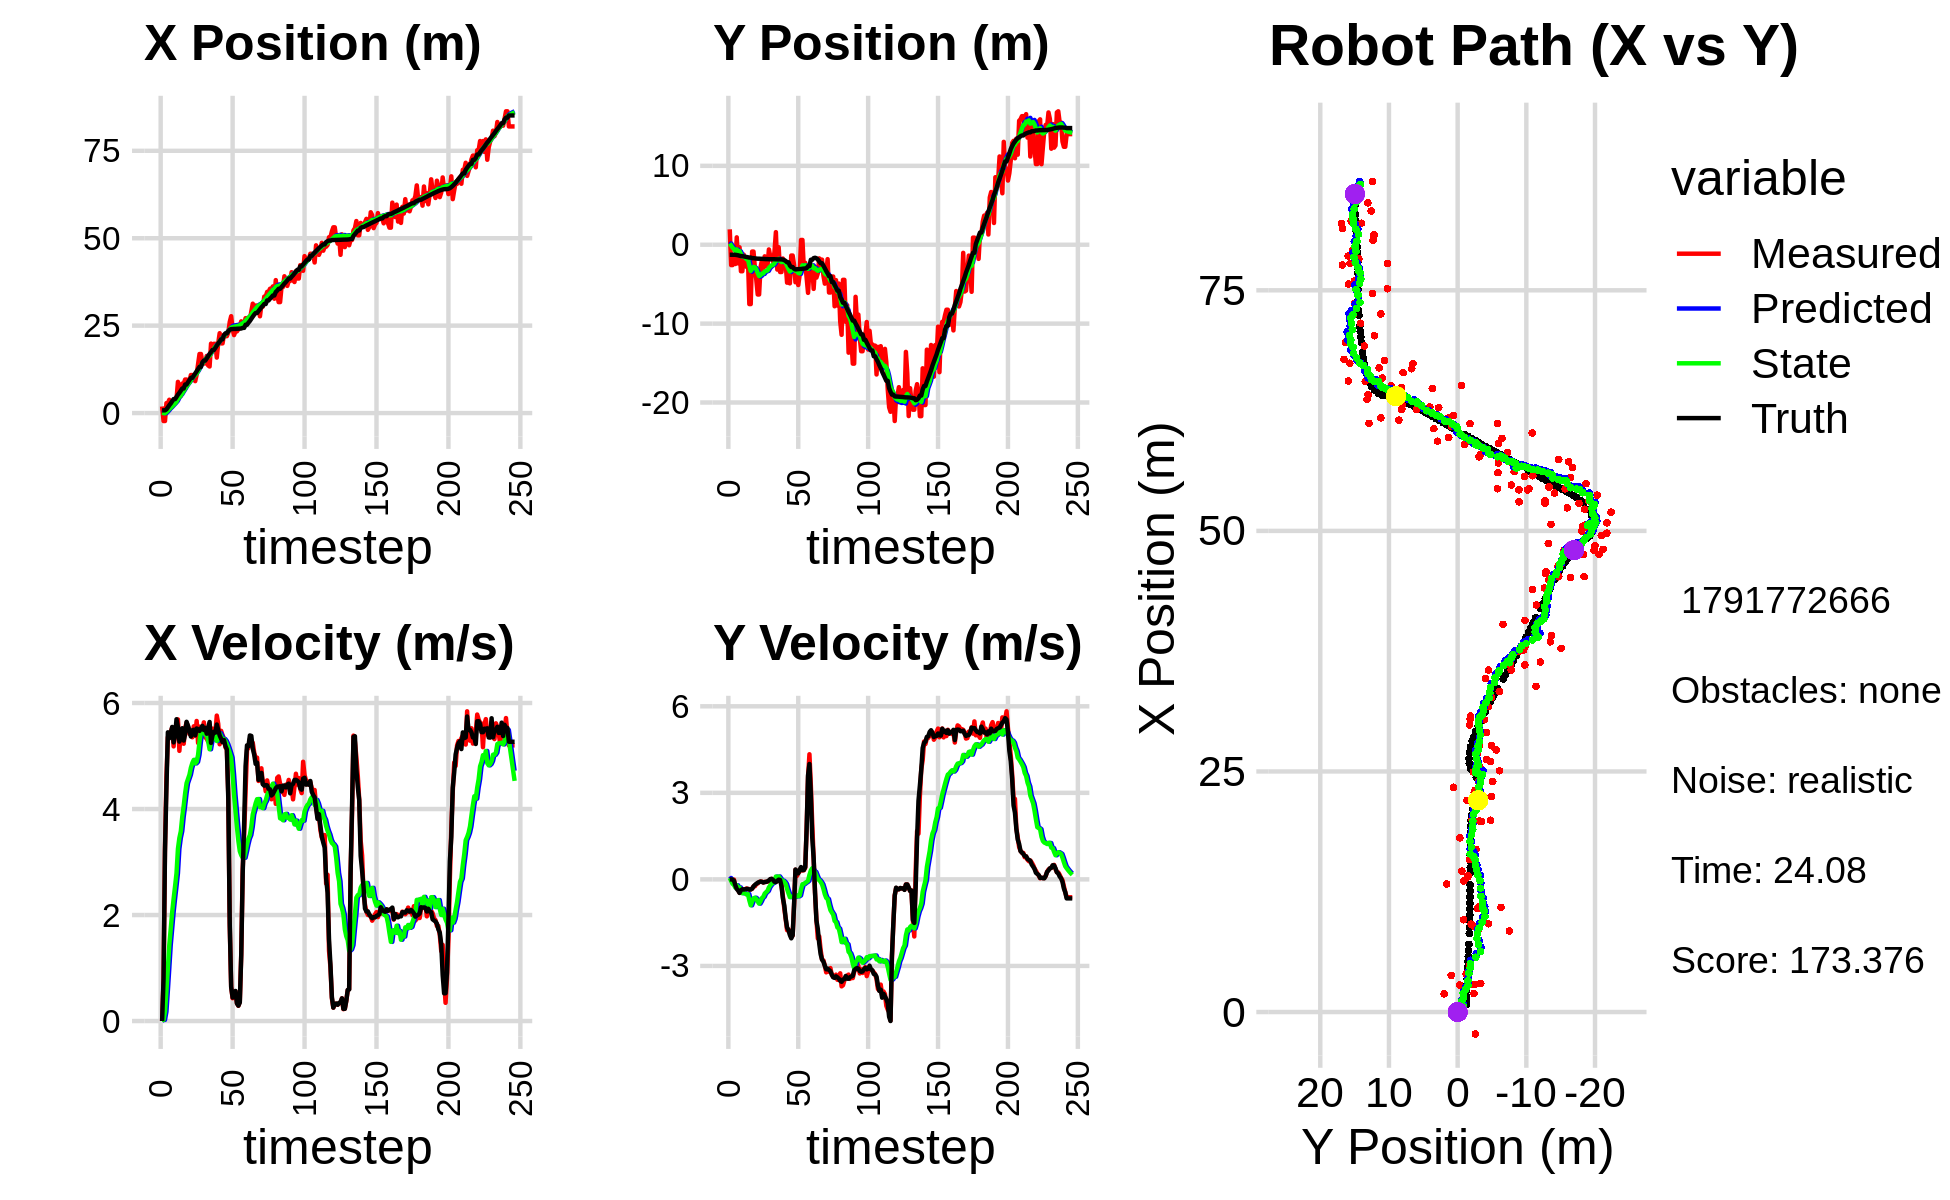

Data behind this chart, as committed beside it:
0.000000000000000000e+00, 0.000000000000000000e+00, 0.000000000000000000e+00, -0.000000000000000000e+00, 0.000000000000000000e+00, 0.000000000000000000e+00, 0.000000000000000000e+00, 0.000000000000000000e+00, 0.000000000000000000e+00, 0.000000000000000000e+00, 0.000000000000000000e+00, 0.000000000000000000e+00, 7.541902660582626705e-01, -1.269571423181784953e+00, 0.000000000000000000e+00, 0.000000000000000000e+00, 0.000000000000000000e+00, 2.932322058768477291e-05
1.889779865630586420e+00, 1.950197100363393110e+00, 0.000000000000000000e+00, 0.000000000000000000e+00, 0.000000000000000000e+00, 0.000000000000000000e+00, 0.000000000000000000e+00, 0.000000000000000000e+00, 1.199541197140398668e-01, 1.587681833390474917e-01, 2.076034489268267780e-02, 4.812540414046441450e-02, 7.541902660582626705e-01, -1.269571423181784953e+00, 0.000000000000000000e+00, 0.000000000000000000e+00, 0.000000000000000000e+00, -2.357922348892316222e-04
-2.273657739235874331e+00, -2.579952817502367157e+00, 7.759999748034921430e-01, 2.731802352639251322e-04, 1.220301542033081360e-01, 1.635807237530939318e-01, 2.076034489268267780e-02, 4.812540414046441450e-02, -8.564801916089978540e-03, -1.054699661588613668e-01, 2.147324231625340196e-02, -5.540823484326498627e-02, 7.880647782626277742e-01, -1.269574026760537100e+00, 8.000000000000000444e-01, 0.000000000000000000e+00, 8.000000119209289551e-01, -3.520363825373351574e-04
-2.273657739235874331e+00, -2.579952817502367157e+00, 3.273995651097419746e+00, -5.292871658206682942e-03, -6.417477684464638170e-03, -1.110107896431878627e-01, 2.147324231625340196e-02, -5.540823484326498627e-02, -5.549914431706778201e-02, -3.795737663560503350e-01, 1.761884516741106244e-01, -1.521871075626760605e-01, 7.880647782626277742e-01, -1.269574026760537100e+00, 3.200000000000000178e+00, -1.000000000000000021e-02, 3.200000047683715820e+00, 1.616638386622071266e-03
2.847029864573896063e+00, -1.651893973517225112e+00, 4.590994080775435471e+00, -7.421983729570902008e-03, -3.788029914965672373e-02, -3.947924771123179633e-01, 1.761884516741106244e-01, -1.521871075626760605e-01, 2.825234408476672288e-01, -5.364007215097371661e-01, 5.740333903948124927e-01, -1.945164704061235483e-01, 1.071813404546089199e+00, -1.270286202601155878e+00, 4.400000000000000355e+00, -4.299999999999999656e-02, 4.400000095367431641e+00, 1.616638386622071266e-03
2.845467031211317277e+00, -2.444121840397746492e+00, 5.352945884776950436e+00, -2.546636261611108787e-01, 3.399267798871484780e-01, -5.558523685503494738e-01, 5.740333903948124927e-01, -1.945164704061235483e-01, 6.754370305105058536e-01, -7.923276668202614559e-01, 1.000311504737870116e+00, -2.831781795682535297e-01, 1.629503071108108880e+00, -1.279793861424286083e+00, 5.447000000000000064e+00, -2.039999999999999869e-01, 5.451000213623046875e+00, 4.753863811492919922e-02
3.806774913907676083e+00, 9.348880478744922007e-01, 5.425863367428520156e+00, -2.581326376068266981e-01, 7.754681809842929319e-01, -8.206454847770867644e-01, 1.000311504737870116e+00, -2.831781795682535297e-01, 1.151509984602238967e+00, -5.965939622314967439e-01, 1.434563756089415776e+00, -2.034683191122086399e-01, 2.248369038279485643e+00, -1.307307081542247840e+00, 5.334999999999999964e+00, -3.320000000000000173e-01, 5.344999790191650391e+00, 4.753863811492919922e-02
1.928256392775151928e+00, -2.364453883410680302e+00, 5.453510358725148777e+00, -3.692988532681734104e-01, 1.294966360211180501e+00, -6.169407941427176301e-01, 1.434563756089415776e+00, -2.034683191122086399e-01, 1.514036941646545342e+00, -8.498725408207656873e-01, 1.740793674202646857e+00, -2.912370239492755308e-01, 2.763624012398980589e+00, -1.340907545130342937e+00, 5.421000000000000263e+00, -3.870000000000000107e-01, 5.434999942779541016e+00, 6.761441379785537720e-02
2.811977148122033920e+00, -3.243847500356590863e-01, 5.538754015477753256e+00, -4.621351872829957963e-01, 1.688116309066810095e+00, -8.789962432156932515e-01, 1.740793674202646857e+00, -2.912370239492755308e-01, 1.938918651621294176e+00, -8.147919050879283143e-01, 2.053728551071132724e+00, -2.779213322689844112e-01, 3.396142780687190221e+00, -1.392253817741854638e+00, 5.548000000000000043e+00, -4.689999999999999725e-01, 5.567999839782714844e+00, 8.324385434389114380e-02
2.976011335961029847e+00, -3.361005740052952273e+00, 5.181484159853417815e+00, -4.012869032722921059e-01, 2.144291506728407626e+00, -8.425840383148267554e-01, 2.053728551071132724e+00, -2.779213322689844112e-01, 2.350384073688326581e+00, -1.176745267815147988e+00, 2.305750578954937513e+00, -3.927880835198627740e-01, 4.004381001071802615e+00, -1.440003828618552584e+00, 5.256999999999999673e+00, -3.760000000000000009e-01, 5.269999980926513672e+00, 7.729203999042510986e-02
2.976011335961029847e+00, -3.361005740052952273e+00, 5.535073436329233765e+00, -3.479627807037812826e-01, 2.580959131583820287e+00, -1.216024076167134371e+00, 2.305750578954937513e+00, -3.927880835198627740e-01, 2.766291211918342707e+00, -1.494598972875281984e+00, 2.541009958241524203e+00, -4.805478952364496958e-01, 4.004381001071802615e+00, -1.440003828618552584e+00, 5.386000000000000121e+00, -3.420000000000000262e-01, 5.396999835968017578e+00, 6.278245151042938232e-02
3.977293014893220402e+00, -1.254917965648335576e+00, 5.548609314503640810e+00, -3.397290753683823161e-01, 3.020392207742494950e+00, -1.542653762398926931e+00, 2.541009958241524203e+00, -4.805478952364496958e-01, 3.236418775759922539e+00, -1.498894841836570624e+00, 2.787043737087357975e+00, -4.607751539079721348e-01, 4.628656208637687008e+00, -1.479927556819598866e+00, 5.692999999999999616e+00, -3.529999999999999805e-01, 5.703999996185302734e+00, 6.115144863724708557e-02
8.921698867952008172e+00, -2.340058402263570425e+00, 5.690266633664827545e+00, -3.496699494248609597e-01, 3.515123149468658337e+00, -1.544972357227367921e+00, 2.787043737087357975e+00, -4.607751539079721348e-01, 4.039781152224675154e+00, -1.644394413069426353e+00, 3.249048640048389114e+00, -4.875012612239619236e-01, 5.277623951412435233e+00, -1.519918875840209571e+00, 5.541999999999999815e+00, -3.420000000000000262e-01, 5.552999973297119141e+00, 6.137336418032646179e-02
6.065397083721109084e+00, -2.805262223966003887e+00, 5.097279853536076821e+00, -3.149377858335686842e-01, 4.364686016229514465e+00, -1.693144539191822506e+00, 3.249048640048389114e+00, -4.875012612239619236e-01, 4.578170693608056396e+00, -1.831583417481777776e+00, 3.454028859883562674e+00, -5.237407038909773771e-01, 5.797578632978544810e+00, -1.551999585737372289e+00, 5.272000000000000242e+00, -3.310000000000000164e-01, 5.282999992370605469e+00, 6.170701980590820312e-02
4.882659256568706141e+00, -1.737205388023595809e+00, 5.482545345839158202e+00, -3.387415919008067156e-01, 4.923573579596412841e+00, -1.883957487870875580e+00, 3.454028859883562674e+00, -5.237407038909773771e-01, 5.023567146785317128e+00, -1.857053316308427737e+00, 3.580318197329506180e+00, -5.082270128149413146e-01, 6.407214939259704423e+00, -1.589744971285449671e+00, 5.357999999999999652e+00, -3.280000000000000138e-01, 5.368000030517578125e+00, 6.170701980590820312e-02
8.423769533361282313e+00, -7.524145023382210695e+00, 5.435662771818595473e+00, -3.353912809796041894e-01, 5.381598966518267524e+00, -1.907876017589921869e+00, 3.580318197329506180e+00, -5.082270128149413146e-01, 5.692945978443606059e+00, -2.636220359949126291e+00, 3.852106352217998797e+00, -7.250436526030659135e-01, 7.035335361937518073e+00, -1.628746883795316069e+00, 5.524000000000000021e+00, -3.569999999999999840e-01, 5.535999774932861328e+00, 6.162387877702713013e-02
8.423769533361282313e+00, -7.524145023382210695e+00, 5.231312327811646234e+00, -3.498866229126538219e-01, 6.078156613665406383e+00, -2.708724725209433082e+00, 3.852106352217998797e+00, -7.250436526030659135e-01, 6.316262976570087950e+00, -3.323834402560587709e+00, 4.057684915366823297e+00, -8.985105641922536135e-01, 7.035335361937518073e+00, -1.628746883795316069e+00, 5.291999999999999815e+00, -3.489999999999999769e-01, 5.302999973297119141e+00, 6.678368151187896729e-02
9.590586244983731135e+00, -8.685141671581221301e-01, 5.532426223965434708e+00, -3.256102683248409679e-01, 6.722031468106770546e+00, -3.413685458979812903e+00, 4.057684915366823297e+00, -8.985105641922536135e-01, 7.003020139082265949e+00, -3.057331803282479221e+00, 4.295167158697073440e+00, -7.687627489081854115e-01, 8.164657414163668747e+00, -1.700028764088528099e+00, 5.413999999999999702e+00, -3.200000000000000067e-01, 5.422999858856201172e+00, 5.878706276416778564e-02
9.590586244983731135e+00, -8.685141671581221301e-01, 5.627805366710047608e+00, -2.418565568004243937e-01, 7.432536854951973027e+00, -3.134208078173297718e+00, 4.295167158697073440e+00, -7.687627489081854115e-01, 7.655561751555714167e+00, -2.816486575014637506e+00, 4.486856619185655148e+00, -6.529981557767378098e-01, 8.164657414163668747e+00, -1.700028764088528099e+00, 5.644999999999999574e+00, -2.449999999999999956e-01, 5.650000095367431641e+00, 4.294886067509651184e-02
8.404074609132980100e+00, -2.940913426028225697e+00, 5.560867239124144490e+00, -2.389798714849799832e-01, 8.104247413474279682e+00, -2.881786390592311342e+00, 4.486856619185655148e+00, -6.529981557767378098e-01, 8.180333591224172807e+00, -2.872902028014002074e+00, 4.567208918740691459e+00, -6.350074328509350829e-01, 8.812097370911306626e+00, -1.731279598786729768e+00, 5.567999999999999616e+00, -1.900000000000000022e-01, 5.571000099182128906e+00, 4.294886067509651184e-02
9.178273409968026542e+00, -4.476324842884344513e+00, 5.414555844886094427e+00, -1.627022398285304927e-01, 8.637054483098241420e+00, -2.936402771299095438e+00, 4.567208918740691459e+00, -6.350074328509350829e-01, 8.719051806753252976e+00, -3.118937596578169824e+00, 4.645877860503982326e+00, -6.725615888873308634e-01, 9.448489964332953406e+00, -1.751816318712058562e+00, 5.480000000000000426e+00, -1.529999999999999971e-01, 5.481999874114990234e+00, 3.004000708460807800e-02
1.087861591597323319e+01, -6.305979953109097202e+00, 5.430139473635234637e+00, -1.421655284134244746e-01, 9.183639592803650942e+00, -3.186193755466903088e+00, 4.645877860503982326e+00, -6.725615888873308634e-01, 9.345841361869757336e+00, -3.573052014395893039e+00, 4.779419961907362513e+00, -7.692985357248000033e-01, 1.007108670495361835e+01, -1.768517718682553141e+00, 5.368000000000000327e+00, -1.160000000000000059e-01, 5.369999885559082031e+00, 2.617484517395496368e-02
1.087861591597323319e+01, -6.305979953109097202e+00, 5.353234656584015205e+00, -9.053006072297047069e-02, 9.823783358060493853e+00, -3.649981867968373095e+00, 4.779419961907362513e+00, -7.692985357248000033e-01, 9.929084128115334806e+00, -3.970294267601464533e+00, 4.867477650353713159e+00, -8.405430253594734502e-01, 1.007108670495361835e+01, -1.768517718682553141e+00, 5.485000000000000320e+00, -9.500000000000000111e-02, 5.486000061035156250e+00, 1.690967008471488953e-02
1.077261473232342581e+01, -2.885876940274481939e+00, 5.560477863168746815e+00, -7.619377067848948082e-02, 1.041583189315070612e+01, -4.054348570137412011e+00, 4.867477650353713159e+00, -8.405430253594734502e-01, 1.047661395677108587e+01, -3.871255232729841733e+00, 4.926879054068697528e+00, -7.579466228286546592e-01, 1.069639378809116081e+01, -1.780673908106141345e+00, 5.495000000000000107e+00, -7.399999999999999634e-02, 5.495999813079833984e+00, 1.370188035070896149e-02
9.135251581833259138e+00, -1.965427012489813219e+00, 5.387446027171180596e+00, -7.726207115392695612e-02, 1.096930186217795544e+01, -3.947049895012707310e+00, 4.926879054068697528e+00, -7.579466228286546592e-01, 1.085965529845150890e+01, -3.661035826558135753e+00, 4.860776263111938889e+00, -6.477549978639647321e-01, 1.132737332571301181e+01, -1.789581344974997323e+00, 5.389999999999999680e+00, -8.699999999999999400e-02, 5.390999794006347656e+00, 1.434014830738306046e-02
1.099365085364127559e+01, -3.248505221220688632e+00, 5.660987750868192059e+00, -1.070687387103346627e-01, 1.134573292476270368e+01, -3.725811326344532048e+00, 4.860776263111938889e+00, -6.477549978639647321e-01, 1.136048677792969563e+01, -3.642039380344367139e+00, 4.890209414383592801e+00, -6.031620540220525850e-01, 1.195065099004836817e+01, -1.798722731252286877e+00, 5.519000000000000128e+00, -1.089999999999999997e-01, 5.519999980926513672e+00, 1.891118288040161133e-02
1.402190452796105546e+01, -1.468736545872471932e+00, 5.246199671734202319e+00, -9.165307462206608025e-02, 1.184950771936805580e+01, -3.702355585746572419e+00, 4.890209414383592801e+00, -6.031620540220525850e-01, 1.202485224668656905e+01, -3.390198205110673602e+00, 5.021739509805735580e+00, -4.915315187823179333e-01, 1.258407574918295957e+01, -1.810453700104945884e+00, 5.504999999999999893e+00, -9.199999999999999845e-02, 5.505000114440917969e+00, 1.746859773993492126e-02
1.689484316149169985e+01, -2.691176401301022647e+00, 5.554396099666064401e+00, -8.189664740719898584e-02, 1.252702619766714243e+01, -3.439351356988905373e+00, 5.021739509805735580e+00, -4.915315187823179333e-01, 1.287040535878278469e+01, -3.325402638603287109e+00, 5.275209006323125394e+00, -4.427677708585224803e-01, 1.321447545319917616e+01, -1.821362780482330912e+00, 5.472999999999999865e+00, -8.699999999999999400e-02, 5.473999977111816406e+00, 1.474340539425611496e-02
1.689484316149169985e+01, -2.691176401301022647e+00, 5.445408216821690850e+00, -8.028967843112984337e-02, 1.339792625941509741e+01, -3.369679415689139201e+00, 5.275209006323125394e+00, -4.427677708585224803e-01, 1.365999602782128264e+01, -3.266713850979543032e+00, 5.462928618955759319e+00, -3.990129066898210342e-01, 1.321447545319917616e+01, -1.821362780482330912e+00, 5.520999999999999908e+00, -6.800000000000000488e-02, 5.520999908447265625e+00, 1.474340539425611496e-02
1.463606950668714113e+01, -5.966666807882561319e-01, 5.493771910488177923e+00, -5.005731171613320152e-02, 1.420628888971685910e+01, -3.306615141648525213e+00, 5.462928618955759319e+00, -3.990129066898210342e-01, 1.423899802758560718e+01, -2.938704661379853533e+00, 5.486574099890766831e+00, -2.768517291177645112e-01, 1.448573857554667654e+01, -1.835427390543231674e+00, 5.567999999999999616e+00, -3.599999999999999728e-02, 5.567999839782714844e+00, 9.111395105719566345e-03
1.417988026133500057e+01, -1.496751981062235615e+00, 5.635000226412522295e+00, -1.668207595806934606e-04, 1.478765543757468315e+01, -2.966389834291629946e+00, 5.486574099890766831e+00, -2.768517291177645112e-01, 1.475102475261696711e+01, -2.763436080592260424e+00, 5.464442976672464702e+00, -2.064603247783946549e-01, 1.501286870221967717e+01, -1.835696088411025162e+00, 5.490999999999999659e+00, 1.099999999999999936e-02, 5.491000175476074219e+00, 2.960439269372727722e-05
1.417988026133500057e+01, -1.496751981062235615e+00, 5.351973509961825748e+00, 1.691390798029026102e-02, 1.529746905028421367e+01, -2.784082113070099673e+00, 5.464442976672464702e+00, -2.064603247783946549e-01, 1.521079209862649151e+01, -2.607061105182511440e+00, 5.401100699039968589e+00, -1.457310377443534199e-01, 1.501286870221967717e+01, -1.835696088411025162e+00, 5.530999999999999694e+00, 1.899999999999999953e-02, 5.531000137329101562e+00, -3.160301828756928444e-03
1.633522313871126030e+01, -2.123005405990167294e+00, 5.326969248841328941e+00, -1.814182033055783058e-02, 1.575090216853048908e+01, -2.621634208956946654e+00, 5.401100699039968589e+00, -1.457310377443534199e-01, 1.578956246871256397e+01, -2.551455183114997638e+00, 5.426399770631782360e+00, -1.202585808847325965e-01, 1.564618092739427091e+01, -1.833947287079211064e+00, 5.421000000000000263e+00, -1.899999999999999953e-02, 5.421000003814697266e+00, 3.405641997233033180e-03
1.362555128336907906e+01, -8.935221298544854251e-01, 5.269359119680628645e+00, -8.218434646601943672e-02, 1.633220244577574221e+01, -2.563481041203470756e+00, 5.426399770631782360e+00, -1.202585808847325965e-01, 1.612805945019535869e+01, -2.343758818759646090e+00, 5.279838028434990171e+00, -5.351679193930820866e-02, 1.627312451590194087e+01, -1.837108896093232691e+00, 5.536999999999999922e+00, -8.500000000000000611e-02, 5.538000106811523438e+00, 1.559538487344980240e-02
1.331846195465556626e+01, 1.594951285085404180e+00, 5.567322740100109968e+00, -8.683158057146571351e-02, 1.665604325303885602e+01, -2.349110497953577070e+00, 5.279838028434990171e+00, -5.351679193930820866e-02, 1.642839699093680395e+01, -1.835030435903251211e+00, 5.127392328267569965e+00, 9.821235263936987925e-02, 1.691561108804976854e+01, -1.846982585479486572e+00, 5.642000000000000348e+00, -9.500000000000000111e-02, 5.248000144958496094e+00, 1.559538487344980240e-02
1.985916644323015490e+01, -3.149880991664342211e+00, 5.260851811538167944e+00, -3.950775498082646081e-02, 1.694113622376356076e+01, -1.825209200639314133e+00, 5.127392328267569965e+00, 9.821235263936987925e-02, 1.715942548831301551e+01, -2.003720807892278799e+00, 5.283250682742739457e+00, 4.016986428511790802e-02, 1.743257695454127543e+01, -1.853793727364749344e+00, 5.246999999999999886e+00, -4.800000000000000100e-02, 5.248000144958496094e+00, 7.509622722864151001e-03
1.810265457641974507e+01, -3.147460090453119697e-01, 5.516844635045098144e+00, -4.143020064367144289e-02, 1.768775055658728945e+01, -1.999703821463767017e+00, 5.283250682742739457e+00, 4.016986428511790802e-02, 1.772952576983168882e+01, -1.782733969226709236e+00, 5.318007326319841077e+00, 1.017658527131095336e-01, 1.804513913432270655e+01, -1.857619748454318875e+00, 5.386999999999999567e+00, -8.999999999999999320e-03, 5.387000083923339844e+00, 7.509622722864151001e-03
1.980162829158858884e+01, -3.460385965026103072e+00, 5.437998842777441055e+00, -3.845107224042871447e-03, 1.826132650246367461e+01, -1.772557383955398302e+00, 5.318007326319841077e+00, 1.017658527131095336e-01, 1.837902827162381314e+01, -1.997256154607898848e+00, 5.403171721685254170e+00, 3.115485971842918422e-02, 1.804513913432270655e+01, -1.857619748454318875e+00, 5.456999999999999851e+00, -1.899999999999999953e-02, 5.456999778747558594e+00, 7.070811698213219643e-04
1.980162829158858884e+01, -3.460385965026103072e+00, 5.438789020318567147e+00, -1.869145192900131258e-01, 1.891934544379233785e+01, -1.994140668636055880e+00, 5.403171721685254170e+00, 3.115485971842918422e-02, 1.898510775945979745e+01, -2.194300952412217232e+00, 5.450007471033099904e+00, -3.619138091232275423e-02, 1.867031461041534612e+01, -1.860366152652650928e+00, 5.440999999999999837e+00, -2.330000000000000127e-01, 5.446000099182128906e+00, 3.435341641306877136e-02
1.586700946070882701e+01, -1.752117501789094423e+00, 5.762340140551259537e+00, -5.854041198163645321e-01, 1.953010850656310637e+01, -2.197920090503449497e+00, 5.450007471033099904e+00, -3.619138091232275423e-02, 1.928009261145505349e+01, -2.161240820392904105e+00, 5.282569594773462107e+00, -4.500102642377284967e-02, 1.929874783720370957e+01, -1.885155008409908683e+00, 5.594000000000000306e+00, -6.530000000000000249e-01, 5.631999969482421875e+00, 1.012440323829650879e-01
2.000646877265960200e+01, -2.115948872925433655e+00, 5.606580725844719559e+00, -1.005320692351111322e+00, 1.980834957093239979e+01, -2.165740923035281540e+00, 5.282569594773462107e+00, -4.500102642377284967e-02, 1.983891975650050199e+01, -2.196953219467074003e+00, 5.311631009897848976e+00, -8.875056416921939251e-02, 1.993970662332442600e+01, -1.955554531723119327e+00, 5.493999999999999773e+00, -9.020000000000000240e-01, 5.567999839782714844e+00, 1.774253249168395996e-01
2.283636933578057437e+01, -2.424494640335911555e+00, 5.221676366995126273e+00, -1.368392255528139589e+00, 2.037008285749028857e+01, -2.205828275883995993e+00, 5.311631009897848976e+00, -8.875056416921939251e-02, 2.054442962216231194e+01, -2.284658106556791690e+00, 5.431418167480490666e+00, -1.581143698927370556e-01, 2.046249562521835230e+01, -2.057057725421821193e+00, 5.387999999999999901e+00, -1.346999999999999975e+00, 5.552999973297119141e+00, 2.562966048717498779e-01
1.992973107119651033e+01, -4.808334456687346936e+00, 5.474705248109391853e+00, -1.761136738776172050e+00, 2.108757143891035923e+01, -2.300469543546065587e+00, 5.431418167480490666e+00, -1.581143698927370556e-01, 2.100577459514893874e+01, -2.691119482200321489e+00, 5.375245065185817239e+00, -3.317807872636842070e-01, 2.108054906163013698e+01, -2.222333299289203978e+00, 5.325999999999999623e+00, -1.669999999999999929e+00, 5.581999778747558594e+00, 3.112317025661468506e-01
1.992973107119651033e+01, -4.808334456687346936e+00, 5.391885081559808945e+00, -1.734494639994251131e+00, 2.154329910166752171e+01, -2.724297560926689954e+00, 5.375245065185817239e+00, -3.317807872636842070e-01, 2.142712316795474337e+01, -3.051697318523006963e+00, 5.294399608619592357e+00, -4.794492244881001231e-01, 2.108054906163013698e+01, -2.222333299289203978e+00, 5.261000000000000121e+00, -1.758999999999999897e+00, 5.547999858856201172e+00, 3.112317025661468506e-01
2.239690927411274757e+01, -4.895402119640700711e+00, 5.334291877153114037e+00, -1.871293079453716812e+00, 2.195656312881670402e+01, -3.099642240971816953e+00, 5.294399608619592357e+00, -4.794492244881001231e-01, 2.199048925074847816e+01, -3.388944369919978605e+00, 5.319069816136849482e+00, -6.153976072496659677e-01, 2.229780560773216180e+01, -2.635648654399004975e+00, 5.301999999999999602e+00, -1.927999999999999936e+00, 5.642000198364257812e+00, 3.373912572860717773e-01
2.199349468946948249e+01, -1.368524359731697615e+00, 5.164210332799293646e+00, -2.011142364197031185e+00, 2.252239623236216204e+01, -3.450484130644945413e+00, 5.319069816136849482e+00, -6.153976072496659677e-01, 2.247630068608794573e+01, -3.233250309733039618e+00, 5.283162533126320781e+00, -6.009054818216214011e-01, 2.279578953966892030e+01, -2.828850076795816459e+00, 5.189000000000000057e+00, -2.043000000000000149e+00, 5.577000141143798828e+00, 3.713686168193817139e-01
2.199349468946948249e+01, -1.368524359731697615e+00, 5.130694364758300097e+00, -1.942208023131189343e+00, 2.300461693940057728e+01, -3.293340857915201703e+00, 5.283162533126320781e+00, -6.009054818216214011e-01, 2.292367346786275206e+01, -3.094501613200089540e+00, 5.222943226464886735e+00, -5.899273734005450187e-01, 2.279578953966892030e+01, -2.828850076795816459e+00, 5.123000000000000220e+00, -1.937999999999999945e+00, 5.477000236511230469e+00, 3.618765771389007568e-01
2.304869866360564146e+01, -2.556939588219832693e+00, 4.261735061118391066e+00, -8.964593883519150763e-01, 2.344596779050923985e+01, -3.153494350540143820e+00, 5.222943226464886735e+00, -5.899273734005450187e-01, 2.336910389448430436e+01, -3.087581344042549247e+00, 5.146390263079809735e+00, -5.813330193934462820e-01, 2.338639050754590798e+01, -3.044933722655433606e+00, 4.185999999999999943e+00, -8.810000000000000053e-01, 4.276999950408935547e+00, 2.073281556367874146e-01
2.605051451888039793e+01, -4.761192725659998182e+00, 1.803433481343537759e+00, 3.334421192447510895e-01, 2.388374292079228667e+01, -3.145714645981893653e+00, 5.146390263079809735e+00, -5.813330193934462820e-01, 2.387373141039718050e+01, -3.320883145902430833e+00, 5.060079719993025194e+00, -6.005798698386937140e-01, 2.383746701442786176e+01, -3.130847738828466564e+00, 1.846000000000000085e+00, 3.410000000000000253e-01, 1.876999974250793457e+00, -1.828282475471496582e-01
2.769926697026437523e+01, -3.186836370930632878e+00, 6.440833610750181792e-01, 1.190864665144949486e-01, 2.437973938239648319e+01, -3.380941132886300160e+00, 5.060079719993025194e+00, -6.005798698386937140e-01, 2.439967282255458159e+01, -3.327320593667150828e+00, 4.969248880478254193e+00, -5.588189776756340432e-01, 2.400773030546322673e+01, -3.104273484117988424e+00, 6.410000000000000142e-01, 2.179999999999999993e-01, 6.769999861717224121e-01, -1.828282475471496582e-01
2.394488286206784977e+01, -5.108356045149910152e+00, 4.301263550554696447e-01, 2.240900099572882276e-01, 2.489659771060240701e+01, -3.383202491434714076e+00, 4.969248880478254193e+00, -5.588189776756340432e-01, 2.460065458359807167e+01, -3.577880028111629862e+00, 4.654604753836298237e+00, -5.885964439036972529e-01, 2.403489762526935181e+01, -3.092837857112500366e+00, 4.430000000000000049e-01, 2.099999999999999922e-01, 4.900000095367431641e-01, -4.802954792976379395e-01
2.230013698354225937e+01, -3.859263347564956259e+00, 5.170384730864869827e-01, 2.693700472441640792e-01, 2.506611505898170122e+01, -3.636739672501999365e+00, 4.654604753836298237e+00, -5.885964439036972529e-01, 2.465869063570866260e+01, -3.632128435784411025e+00, 4.271527044310569288e+00, -5.564422497295788972e-01, 2.406610757114891186e+01, -3.075505540909400537e+00, 5.200000000000000178e-01, 3.340000000000000191e-01, 6.179999709129333496e-01, -4.802954792976379395e-01
2.335635316341686618e+01, 6.057093872899564913e-01, 5.566721229448756691e-01, 3.974571277635726707e-01, 2.508584334013971784e+01, -3.687772660757369092e+00, 4.271527044310569288e+00, -5.564422497295788972e-01, 2.477471188436151905e+01, -3.089309186498784054e+00, 3.965813356762339925e+00, -3.443245560936172289e-01, 2.406610757114891186e+01, -3.075505540909400537e+00, 5.669999999999999485e-01, 4.269999999999999907e-01, 7.099999785423278809e-01, -6.200522184371948242e-01
2.335635316341686618e+01, 6.057093872899564913e-01, 3.376379321515813881e-01, 3.138815422986632186e-01, 2.517129322003775371e+01, -3.123741642108145644e+00, 3.965813356762339925e+00, -3.443245560936172289e-01, 2.485829957073318752e+01, -2.610587940375029170e+00, 3.660852136661262080e+00, -1.681751058954169542e-01, 2.411044770458268260e+01, -3.042867587517753769e+00, 3.320000000000000173e-01, 3.180000000000000049e-01, 4.600000083446502686e-01, -7.489512562751770020e-01
2.395895189079264398e+01, -3.033633305757629461e+00, 2.872785328441754826e-01, 3.159114318247269737e-01, 2.522438478439931231e+01, -2.627405450964571010e+00, 3.660852136661262080e+00, -1.681751058954169542e-01, 2.496396645367179801e+01, -2.661478408634963877e+00, 3.398696114378455757e+00, -1.609347267623372768e-01, 2.412973672171666095e+01, -3.024686621103706674e+00, 2.899999999999999800e-01, 3.270000000000000129e-01, 4.370000064373016357e-01, -8.328316807746887207e-01
2.495114439694479813e+01, -2.290047929893141099e+00, 3.666670029623571581e-01, 4.032125086476616715e-01, 2.530383606510964256e+01, -2.677571881311197721e+00, 3.398696114378455757e+00, -1.609347267623372768e-01, 2.512667858254841846e+01, -2.604785637662070830e+00, 3.202867160038686212e+00, -1.190584901336043666e-01, 2.414891320489064341e+01, -3.003130839491557680e+00, 3.499999999999999778e-01, 4.289999999999999925e-01, 5.540000200271606445e-01, -8.328316807746887207e-01
2.623111516257989351e+01, -4.204715059890089535e+00, 1.258228031530850277e+00, 1.790029626035672061e+00, 2.544696529855228562e+01, -2.616691486675431388e+00, 3.202867160038686212e+00, -1.190584901336043666e-01, 2.540660628733143866e+01, -2.749234059145555520e+00, 3.128502051572887410e+00, -8.996093113339997949e-02, 2.418285065866934147e+01, -2.958806680167826109e+00, 1.247999999999999998e+00, 1.756000000000000005e+00, 2.154000043869018555e+00, -9.581206440925598145e-01
2.506908530021122417e+01, -6.100206539927380156e+00, 2.858517380082857162e+00, 3.533539879678197160e+00, 2.571945649248872812e+01, -2.758230152258895451e+00, 3.128502051572887410e+00, -8.996093113339997949e-02, 2.565879870496902981e+01, -3.052640383368571353e+00, 3.079677716401557408e+00, -4.746748838518038971e-02, 2.435799008574866420e+01, -2.712541745102920565e+00, 2.779999999999999805e+00, 3.607000000000000206e+00, 4.553999900817871094e+00, -8.906115293502807617e-01
2.548717302073029245e+01, -3.211425708702637660e+00, 3.508837884460901169e+00, 4.337429844736115037e+00, 2.596676647660918391e+01, -3.057387132207089575e+00, 3.079677716401557408e+00, -4.746748838518038971e-02, 2.595344517745048663e+01, -2.905350265551879474e+00, 3.080545234272943578e+00, 1.550471470668348672e-01, 2.435799008574866420e+01, -2.712541745102920565e+00, 3.697999999999999954e+00, 3.999000000000000110e+00, 5.447000026702880859e+00, -8.906115293502807617e-01
2.713633006825425653e+01, -2.725921259389080920e+00, 4.322954067088971009e+00, 3.266005898851137346e+00, 2.626149970087778129e+01, -2.889845550845195898e+00, 3.080545234272943578e+00, 1.550471470668348672e-01, 2.638704877994345210e+01, -2.746280905997487753e+00, 3.197822427208596885e+00, 3.093364499905285614e-01, 2.525074940930388578e+01, -1.905650900545371451e+00, 4.809000000000000163e+00, 2.954000000000000181e+00, 5.644000053405761719e+00, -6.470139026641845703e-01
2.713633006825425653e+01, -2.725921259389080920e+00, 5.112079513759673510e+00, 1.937713118193315820e+00, 2.670683102266431064e+01, -2.715347260998434820e+00, 3.197822427208596885e+00, 3.093364499905285614e-01, 2.683367615884657909e+01, -2.652794125211684673e+00, 3.331947982675646180e+00, 3.863530831991007219e-01, 2.525074940930388578e+01, -1.905650900545371451e+00, 5.200999999999999623e+00, 1.445000000000000062e+00, 5.397999763488769531e+00, -3.623130917549133301e-01
... 186 more rows
